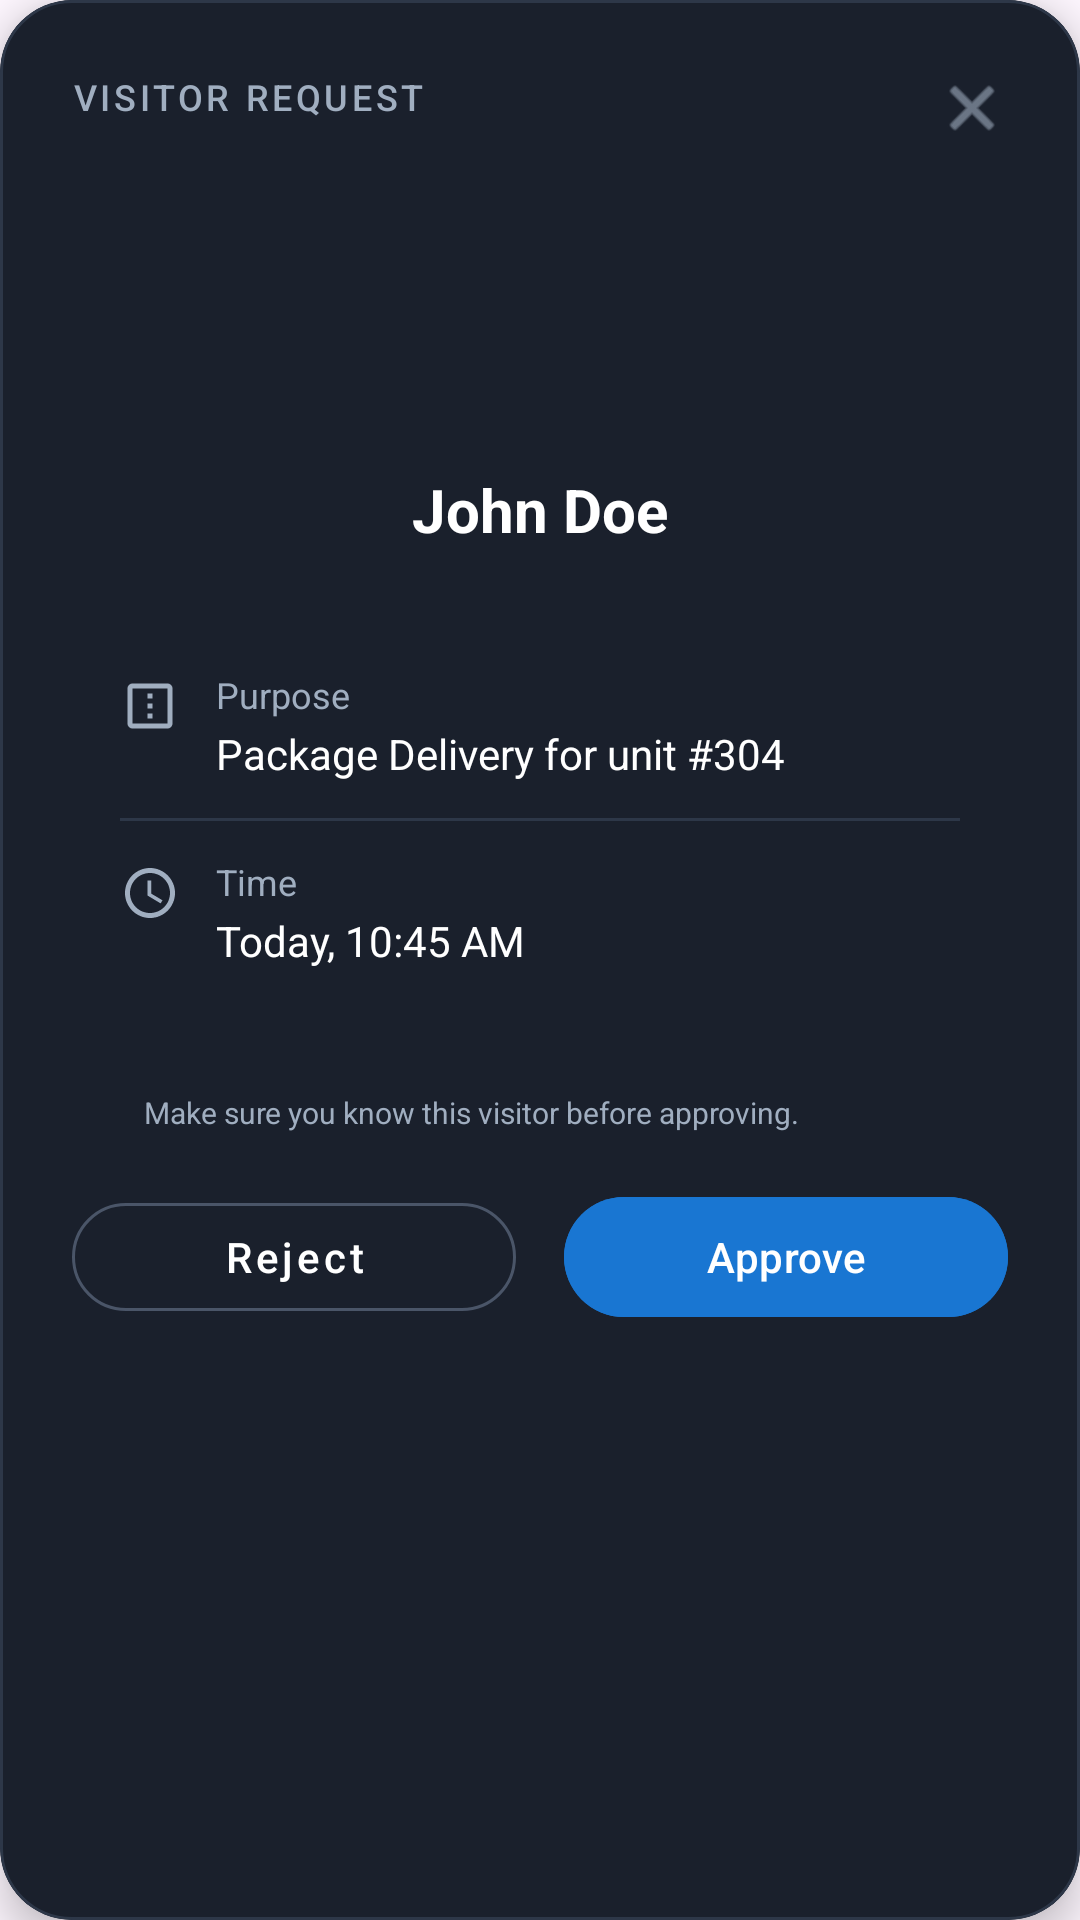

Layout XML and referenced resources for this Android screen:
<!-- AndroidManifest.xml: application theme Theme.HouseVisitorManagementSystem -->
<!-- res/layout/dialog_visitor_request.xml -->
<?xml version="1.0" encoding="utf-8"?>
<com.google.android.material.card.MaterialCardView xmlns:android="http://schemas.android.com/apk/res/android"
    xmlns:app="http://schemas.android.com/apk/res-auto"
    xmlns:tools="http://schemas.android.com/tools"
    android:layout_width="match_parent"
    android:layout_height="wrap_content"
    android:layout_margin="16dp"
    app:cardBackgroundColor="#1A202C"
    app:cardCornerRadius="24dp"
    app:cardElevation="8dp"
    app:strokeColor="#2D3748"
    app:strokeWidth="1dp">

    <androidx.constraintlayout.widget.ConstraintLayout
        android:layout_width="match_parent"
        android:layout_height="wrap_content"
        android:padding="24dp">

        <TextView
            android:id="@+id/tvTitle"
            android:layout_width="wrap_content"
            android:layout_height="wrap_content"
            android:text="VISITOR REQUEST"
            android:textColor="#A0AEC0"
            android:textSize="12sp"
            android:letterSpacing="0.1"
            android:fontFamily="sans-serif-medium"
            app:layout_constraintStart_toStartOf="parent"
            app:layout_constraintTop_toTopOf="parent" />

        <ImageView
            android:id="@+id/btnClose"
            android:layout_width="24dp"
            android:layout_height="24dp"
            android:src="@android:drawable/ic_menu_close_clear_cancel"
            app:layout_constraintEnd_toEndOf="parent"
            app:layout_constraintTop_toTopOf="parent"
            app:tint="#A0AEC0" />

        <com.google.android.material.imageview.ShapeableImageView
            android:id="@+id/imgVisitor"
            android:layout_width="80dp"
            android:layout_height="80dp"
            android:layout_marginTop="24dp"
            android:scaleType="centerCrop"
            app:shapeAppearanceOverlay="@style/CircularImageView"
            tools:src="@tools:sample/avatars"
            app:layout_constraintEnd_toEndOf="parent"
            app:layout_constraintStart_toStartOf="parent"
            app:layout_constraintTop_toBottomOf="@id/tvTitle" />

        
        <View
            android:id="@+id/viewStatusIndicator"
            android:layout_width="16dp"
            android:layout_height="16dp"
            android:background="@drawable/bg_indicator_online" 
            app:layout_constraintBottom_toBottomOf="@id/imgVisitor"
            app:layout_constraintEnd_toEndOf="@id/imgVisitor"
            android:visibility="gone"
             />

        <TextView
            android:id="@+id/tvVisitorName"
            android:layout_width="wrap_content"
            android:layout_height="wrap_content"
            android:layout_marginTop="12dp"
            android:text="John Doe"
            android:textColor="#FFFFFF"
            android:textSize="20sp"
            android:textStyle="bold"
            app:layout_constraintEnd_toEndOf="parent"
            app:layout_constraintStart_toStartOf="parent"
            app:layout_constraintTop_toBottomOf="@id/imgVisitor" />

        
        <LinearLayout
            android:id="@+id/layoutBadges"
            android:layout_width="wrap_content"
            android:layout_height="wrap_content"
            android:layout_marginTop="8dp"
            android:orientation="horizontal"
            android:visibility="gone"
            app:layout_constraintEnd_toEndOf="parent"
            app:layout_constraintStart_toStartOf="parent"
            app:layout_constraintTop_toBottomOf="@id/tvVisitorName">

            <TextView
                android:layout_width="wrap_content"
                android:layout_height="wrap_content"
                android:background="@drawable/bg_badge_delivery"
                android:drawablePadding="4dp"
                android:paddingHorizontal="12dp"
                android:paddingVertical="4dp"
                android:text="Delivery"
                android:textColor="#63B3ED"
                android:textSize="12sp"
                app:drawableStartCompat="@drawable/ic_delivery_truck" />

            <TextView
                android:layout_width="wrap_content"
                android:layout_height="wrap_content"
                android:layout_marginStart="8dp"
                android:background="@drawable/bg_badge_verified"
                android:drawablePadding="4dp"
                android:paddingHorizontal="12dp"
                android:paddingVertical="4dp"
                android:text="Verified"
                android:textColor="#F6AD55"
                android:textSize="12sp"
                app:drawableStartCompat="@drawable/ic_verified_shield" />
        </LinearLayout>


        
        <LinearLayout
            android:id="@+id/layoutDetails"
            android:layout_width="match_parent"
            android:layout_height="wrap_content"
            android:layout_marginTop="24dp"
            android:background="@drawable/bg_details_container"
            android:orientation="vertical"
            android:padding="16dp"
            app:layout_constraintTop_toBottomOf="@id/layoutBadges">

            
            <LinearLayout
                android:layout_width="match_parent"
                android:layout_height="wrap_content"
                android:orientation="horizontal">

                <ImageView
                    android:layout_width="20dp"
                    android:layout_height="20dp"
                    android:layout_marginTop="2dp"
                    android:src="@drawable/ic_box" 
                    app:tint="#A0AEC0" />

                <LinearLayout
                    android:layout_width="match_parent"
                    android:layout_height="wrap_content"
                    android:layout_marginStart="12dp"
                    android:orientation="vertical">

                    <TextView
                        android:layout_width="wrap_content"
                        android:layout_height="wrap_content"
                        android:text="Purpose"
                        android:textColor="#A0AEC0"
                        android:textSize="12sp" />

                    <TextView
                        android:id="@+id/tvPurpose"
                        android:layout_width="wrap_content"
                        android:layout_height="wrap_content"
                        android:layout_marginTop="2dp"
                        android:text="Package Delivery for unit #304"
                        android:textColor="#FFFFFF"
                        android:textSize="14sp" />
                </LinearLayout>
            </LinearLayout>

            <View
                android:layout_width="match_parent"
                android:layout_height="1dp"
                android:layout_marginVertical="12dp"
                android:background="#2D3748" />

            
            <LinearLayout
                android:layout_width="match_parent"
                android:layout_height="wrap_content"
                android:orientation="horizontal">

                <ImageView
                    android:layout_width="20dp"
                    android:layout_height="20dp"
                    android:layout_marginTop="2dp"
                    android:src="@drawable/ic_clock" 
                    app:tint="#A0AEC0" />

                <LinearLayout
                    android:layout_width="match_parent"
                    android:layout_height="wrap_content"
                    android:layout_marginStart="12dp"
                    android:orientation="vertical">

                    <TextView
                        android:layout_width="wrap_content"
                        android:layout_height="wrap_content"
                        android:text="Time"
                        android:textColor="#A0AEC0"
                        android:textSize="12sp" />

                    <TextView
                        android:id="@+id/tvTime"
                        android:layout_width="wrap_content"
                        android:layout_height="wrap_content"
                        android:layout_marginTop="2dp"
                        android:text="Today, 10:45 AM"
                        android:textColor="#FFFFFF"
                        android:textSize="14sp" />
                </LinearLayout>
            </LinearLayout>

        </LinearLayout>

        <LinearLayout
            android:layout_width="match_parent"
            android:layout_height="wrap_content"
            android:layout_marginTop="24dp"
            android:orientation="horizontal"
            android:gravity="center_vertical"
            app:layout_constraintTop_toBottomOf="@id/layoutDetails"
            android:id="@+id/securityWarning"
            >
            <ImageView
                android:layout_width="16dp"
                android:layout_height="16dp"
                android:src="@drawable/ic_security_shield" 
                app:tint="#A0AEC0"
                />
             <TextView
                 android:layout_width="wrap_content"
                 android:layout_height="wrap_content"
                 android:text="Make sure you know this visitor before approving."
                 android:textColor="#A0AEC0"
                 android:textSize="10sp"
                 android:layout_marginStart="8dp"
                 />

        </LinearLayout>


        
        <LinearLayout
            android:layout_width="match_parent"
            android:layout_height="48dp"
            android:layout_marginTop="16dp"
            android:orientation="horizontal"
            app:layout_constraintTop_toBottomOf="@id/securityWarning">

            <com.google.android.material.button.MaterialButton
                android:id="@+id/btnReject"
                style="@style/Widget.MaterialComponents.Button.OutlinedButton"
                android:layout_width="0dp"
                android:layout_height="match_parent"
                android:layout_weight="1"
                android:layout_marginEnd="8dp"
                android:text="Reject"
                android:textColor="#FFFFFF"
                android:textAllCaps="false"
                app:cornerRadius="24dp"
                app:strokeColor="#4A5568"
                app:strokeWidth="1dp" 
                android:backgroundTint="#00000000"
                />

            <com.google.android.material.button.MaterialButton
                android:id="@+id/btnApprove"
                android:layout_width="0dp"
                android:layout_height="match_parent"
                android:layout_weight="1"
                android:layout_marginStart="8dp"
                android:text="Approve"
                android:textColor="#FFFFFF"
                android:textAllCaps="false"
                app:cornerRadius="24dp"
                android:backgroundTint="#1976D2" />
        </LinearLayout>

    </androidx.constraintlayout.widget.ConstraintLayout>
</com.google.android.material.card.MaterialCardView>
<!-- resources referenced by this layout -->
<resources>
  <!-- drawable bg_badge_delivery (drawable) -->
  <?xml version="1.0" encoding="utf-8"?>
  <shape xmlns:android="http://schemas.android.com/apk/res/android"
      android:shape="rectangle">
      <solid android:color="#1A365D" />
      <corners android:radius="16dp" />
      <stroke
          android:width="1dp"
          android:color="#2B6CB0" />
  </shape>
  <!-- drawable bg_badge_verified (drawable) -->
  <?xml version="1.0" encoding="utf-8"?>
  <shape xmlns:android="http://schemas.android.com/apk/res/android"
      android:shape="rectangle">
      <solid android:color="#744210" />
      <corners android:radius="16dp" />
      <stroke
          android:width="1dp"
          android:color="#B7791F" />
  </shape>
  <!-- drawable bg_indicator_online (drawable) -->
  <?xml version="1.0" encoding="utf-8"?>
  <shape xmlns:android="http://schemas.android.com/apk/res/android"
      android:shape="oval">
      <solid android:color="#4CAF50" />
      <stroke
          android:width="2dp"
          android:color="#1A202C" />
  </shape>
  <!-- drawable ic_box (drawable) -->
  <vector xmlns:android="http://schemas.android.com/apk/res/android"
      android:width="24dp"
      android:height="24dp"
      android:viewportWidth="24"
      android:viewportHeight="24"
      android:tint="#A0AEC0">
      <path
          android:fillColor="@android:color/white"
          android:pathData="M19,3H5C3.9,3 3,3.9 3,5v14c0,1.1 0.9,2 2,2h14c1.1,0 2,-0.9 2,-2V5C21,3.9 20.1,3 19,3zM19,19H5V5h14V19zM11,15h2v2h-2V15zM11,11h2v2h-2V11zM11,7h2v2h-2V7z" />
  </vector>
  <!-- drawable ic_clock (drawable) -->
  <vector xmlns:android="http://schemas.android.com/apk/res/android"
      android:width="24dp"
      android:height="24dp"
      android:viewportWidth="24"
      android:viewportHeight="24"
      android:tint="#A0AEC0">
      <path
          android:fillColor="@android:color/white"
          android:pathData="M11.99,2C6.47,2 2,6.48 2,12s4.47,10 9.99,10C17.52,22 22,17.52 22,12S17.52,2 11.99,2zM12,20c-4.42,0 -8,-3.58 -8,-8s3.58,-8 8,-8 8,3.58 8,8 -3.58,8 -8,8zM12.5,7H11v6l5.25,3.15 0.75,-1.23 -4.5,-2.67z" />
  </vector>
  <!-- drawable ic_delivery_truck (drawable) -->
  <vector xmlns:android="http://schemas.android.com/apk/res/android"
      android:width="24dp"
      android:height="24dp"
      android:viewportWidth="24"
      android:viewportHeight="24"
      android:tint="#63B3ED">
      <path
          android:fillColor="@android:color/white"
          android:pathData="M20,8h-3V4H3v16h18v-8zM5,18H3.5v-2H5v2zm0-4H3.5v-2H5v2zm0-4H3.5V8H5v2zm13.5,8H17v-2h1.5v2zm0-4H17v-2h1.5v2zM15,4v4h-2V4h2z" />
  </vector>
  <!-- drawable ic_verified_shield (drawable) -->
  <vector xmlns:android="http://schemas.android.com/apk/res/android"
      android:width="24dp"
      android:height="24dp"
      android:viewportWidth="24"
      android:viewportHeight="24"
      android:tint="#F6AD55">
      <path
          android:fillColor="@android:color/white"
          android:pathData="M12,1L3,5v6c0,5.55 3.84,10.74 9,12c5.16,-1.26 9,-6.45 9,-12V5L12,1zM10,17l-4,-4l1.41,-1.41L10,14.17l6.59,-6.59L18,9L10,17z" />
  </vector>
  <style name="CircularImageView">
          <item name="cornerFamily">rounded</item>
          <item name="cornerSize">50%</item>
      </style>
  <style name="Theme.HouseVisitorManagementSystem" parent="Base.Theme.HouseVisitorManagementSystem" />
  <style name="Base.Theme.HouseVisitorManagementSystem" parent="Theme.Material3.DayNight.NoActionBar">
          
          
      </style>
</resources>
